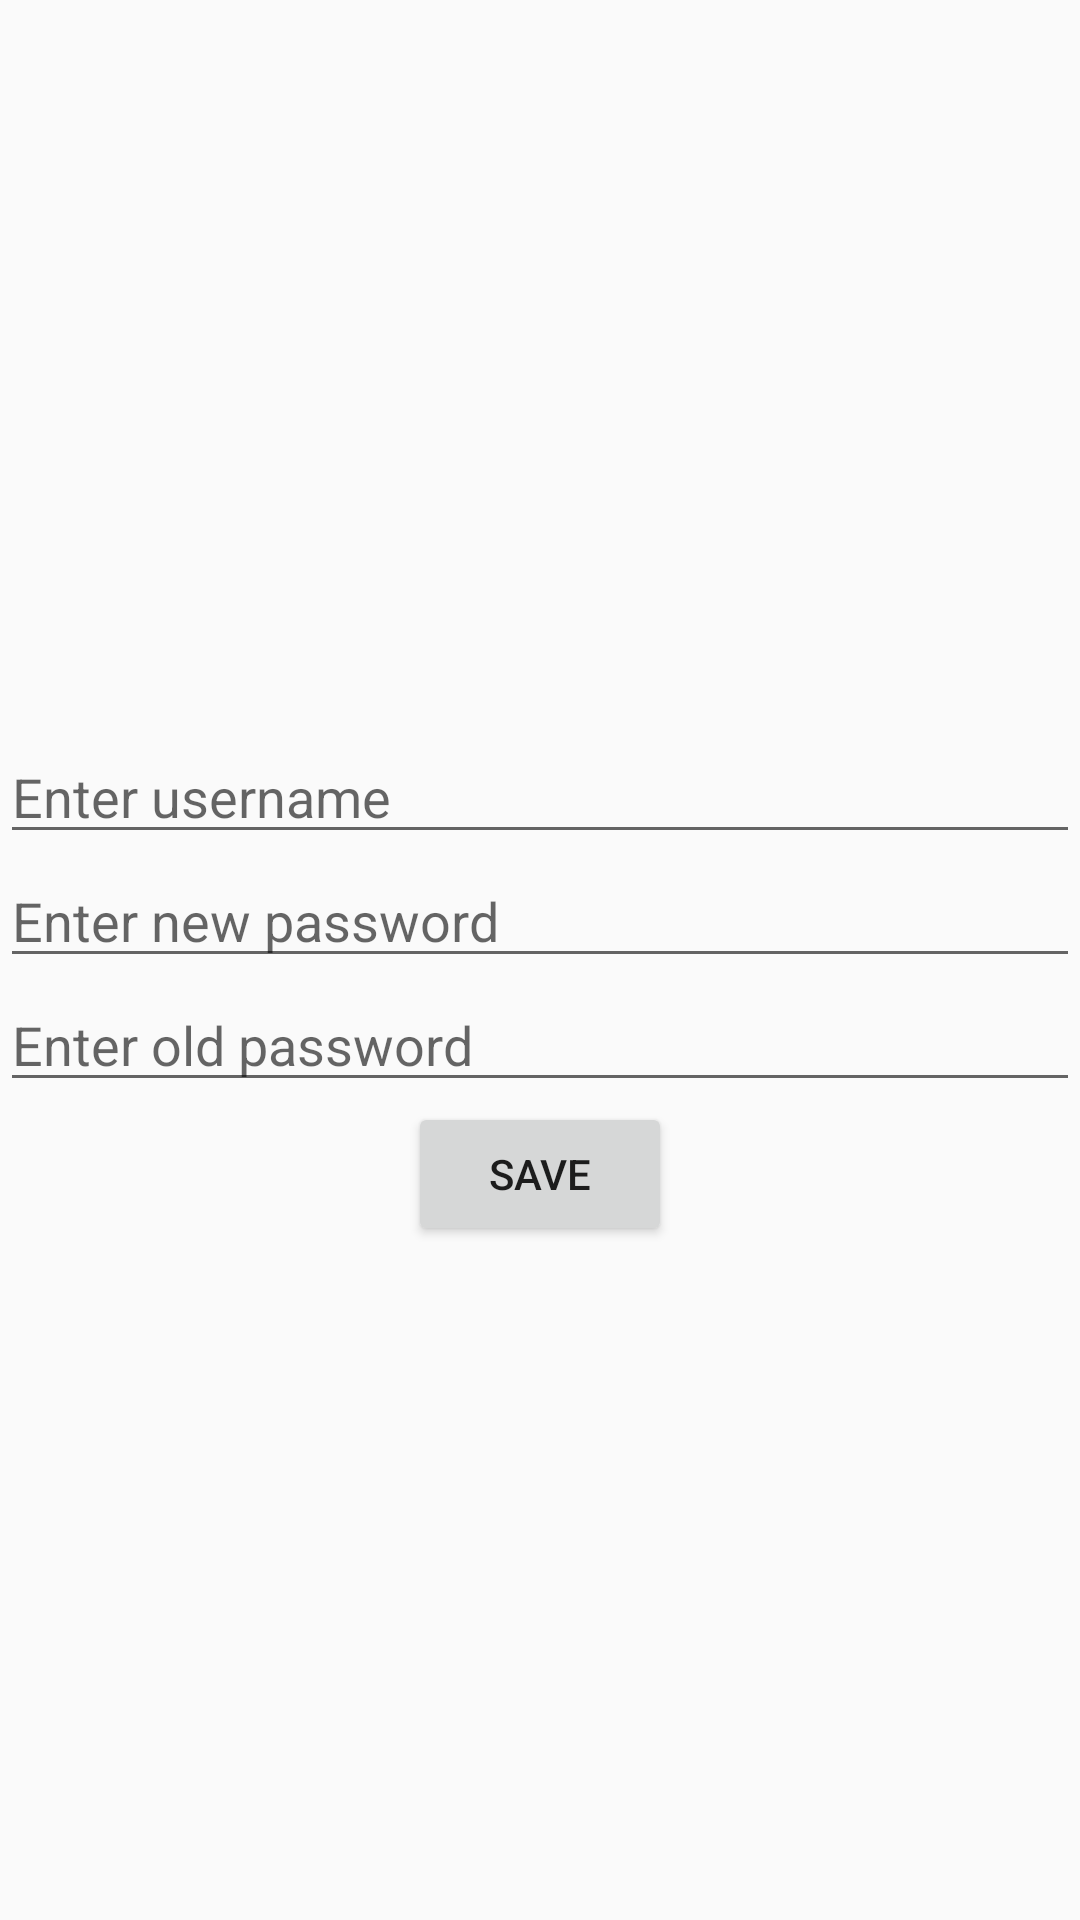

This screen was rendered from an Android layout file. Write that file and the resources it references.
<!-- AndroidManifest.xml: application theme Theme.TourismApp -->
<!-- res/layout/activity_edit_password.xml -->
<?xml version="1.0" encoding="utf-8"?>
<LinearLayout
    xmlns:android="http://schemas.android.com/apk/res/android"
    xmlns:app="http://schemas.android.com/apk/res-auto"
    xmlns:tools="http://schemas.android.com/tools"
    android:id="@+id/main"
    android:layout_width="match_parent"
    android:layout_height="match_parent"
    android:orientation="vertical"
    android:gravity="center"
    tools:context=".EditPasswordActivity">

    <TextView
        android:id="@+id/txtUserIDPassProfile"
        android:layout_width="wrap_content"
        android:layout_height="wrap_content"
        android:text=""/>

    <EditText
        android:id="@+id/editUsernameProProfile"
        android:layout_width="match_parent"
        android:layout_height="wrap_content"
        android:hint="Enter username"/>

    <EditText
        android:id="@+id/editNewPassProfile"
        android:layout_width="match_parent"
        android:layout_height="wrap_content"
        android:hint="Enter new password"/>

    <EditText
        android:id="@+id/editOldPassProfile"
        android:layout_width="match_parent"
        android:layout_height="wrap_content"
        android:hint="Enter old password"/>

    <Button
        android:id="@+id/btnSavePassProfile"
        android:layout_width="wrap_content"
        android:layout_height="wrap_content"
        android:text="Save"/>

</LinearLayout>
<!-- resources referenced by this layout -->
<resources>
  <style name="Theme.TourismApp" parent="Base.Theme.TourismApp" />
  <style name="Base.Theme.TourismApp" parent="Theme.AppCompat.Light.DarkActionBar">
          
          
      </style>
</resources>
